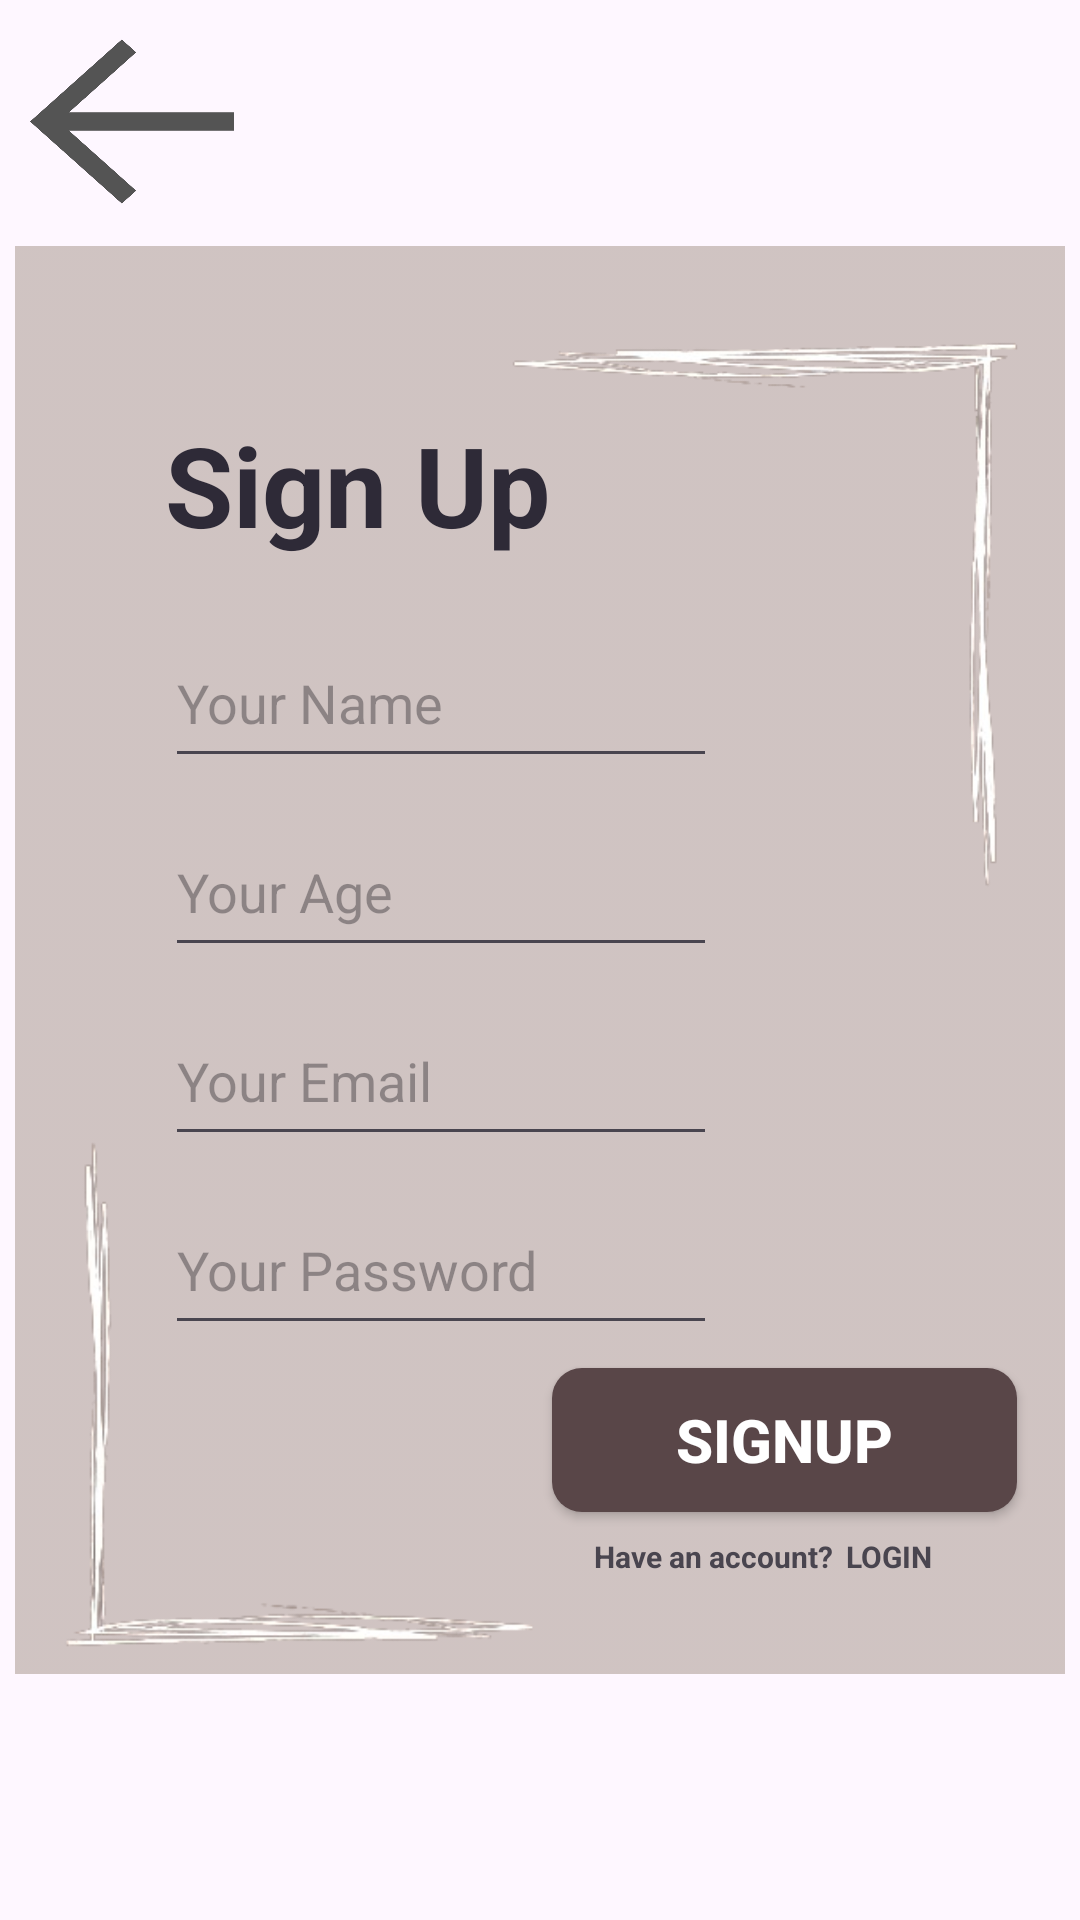

Android layout source for this screen:
<!-- AndroidManifest.xml: application theme Theme.BlissfullTouch -->
<!-- res/layout/activity_sign_up.xml -->
<?xml version="1.0" encoding="utf-8"?>
<androidx.constraintlayout.widget.ConstraintLayout xmlns:android="http://schemas.android.com/apk/res/android"
    xmlns:app="http://schemas.android.com/apk/res-auto"
    xmlns:tools="http://schemas.android.com/tools"
    android:layout_width="match_parent"
    android:layout_height="match_parent"
    android:background="@drawable/signin"
    tools:context=".signUp">

    <ImageView
        android:id="@+id/signupBox"
        android:layout_width="350dp"
        android:layout_height="wrap_content"
        app:layout_constraintBottom_toBottomOf="parent"
        app:layout_constraintEnd_toEndOf="parent"
        app:layout_constraintStart_toStartOf="parent"
        app:layout_constraintTop_toTopOf="parent"
        app:srcCompat="@drawable/rectanglesignup" />

    <ImageView
        android:id="@+id/upBoxDesign"
        android:layout_width="309dp"
        android:layout_height="352dp"
        android:layout_marginStart="100dp"
        app:layout_constraintBottom_toBottomOf="@+id/signupBox"
        app:layout_constraintStart_toStartOf="@+id/signupBox"
        app:layout_constraintTop_toTopOf="@+id/signupBox"
        app:layout_constraintVertical_bias="0.127"
        app:srcCompat="@drawable/upsquare" />

    <ImageView
        android:id="@+id/downBoxDesign"
        android:layout_width="365dp"
        android:layout_height="396dp"
        android:layout_marginTop="296dp"
        android:layout_marginEnd="132dp"
        app:layout_constraintEnd_toEndOf="@+id/upBoxDesign"
        app:layout_constraintTop_toTopOf="@+id/signupBox"
        app:srcCompat="@drawable/downsqaure" />


    <TextView
        android:id="@+id/signUp"
        android:layout_width="wrap_content"
        android:layout_height="wrap_content"
        android:layout_marginTop="10dp"
        android:text="Sign Up"
        android:textColor="#2E2A37"
        android:textSize="37sp"
        android:textStyle="bold"
        app:layout_constraintBottom_toTopOf="@+id/downBoxDesign"
        app:layout_constraintEnd_toEndOf="@+id/signupBox"
        app:layout_constraintHorizontal_bias="0.226"
        app:layout_constraintStart_toStartOf="@+id/signupBox"
        app:layout_constraintTop_toTopOf="@+id/upBoxDesign"
        app:layout_constraintVertical_bias="0.451" />

    <com.google.android.material.textfield.TextInputEditText
        android:id="@+id/nameSignUp"
        android:layout_width="184dp"
        android:layout_height="53dp"
        android:layout_marginTop="20dp"
        android:hint="Your Name"
        app:layout_constraintEnd_toEndOf="@+id/signupBox"
        app:layout_constraintHorizontal_bias="0.301"
        app:layout_constraintStart_toStartOf="@+id/signupBox"
        app:layout_constraintTop_toBottomOf="@+id/signUp" />

    <com.google.android.material.textfield.TextInputEditText
        android:id="@+id/ageSignUp"
        android:layout_width="184dp"
        android:layout_height="53dp"
        android:layout_marginTop="10dp"
        android:ems="2"
        android:hint="Your Age"
        android:inputType="number"
        app:layout_constraintEnd_toEndOf="@+id/signupBox"
        app:layout_constraintHorizontal_bias="0.301"
        app:layout_constraintStart_toStartOf="@+id/signupBox"
        app:layout_constraintTop_toBottomOf="@+id/nameSignUp" />

    <com.google.android.material.textfield.TextInputEditText
        android:id="@+id/emailSignUp"
        android:layout_width="184dp"
        android:layout_height="53dp"
        android:layout_marginTop="10dp"
        android:hint="Your Email"
        android:inputType="textEmailAddress"
        app:layout_constraintEnd_toEndOf="@+id/signupBox"
        app:layout_constraintHorizontal_bias="0.301"
        app:layout_constraintStart_toStartOf="@+id/signupBox"
        app:layout_constraintTop_toBottomOf="@+id/ageSignUp" />

    <com.google.android.material.textfield.TextInputEditText
        android:id="@+id/passSignUp"
        android:layout_width="184dp"
        android:layout_height="53dp"
        android:layout_marginTop="10dp"
        android:hint="Your Password"
        android:inputType="textPassword"
        app:layout_constraintEnd_toEndOf="@+id/signupBox"
        app:layout_constraintHorizontal_bias="0.301"
        app:layout_constraintStart_toStartOf="@+id/signupBox"
        app:layout_constraintTop_toBottomOf="@+id/emailSignUp" />

    <androidx.appcompat.widget.AppCompatButton
        android:id="@+id/btn_signUp"
        android:layout_width="155dp"
        android:layout_height="wrap_content"
        android:background="@drawable/background_btn_3"
        android:text="SIGNUP"
        android:textColor="#ffffff"
        android:textSize="20sp"
        android:textStyle="bold"
        app:layout_constraintBottom_toBottomOf="@+id/signupBox"
        app:layout_constraintEnd_toEndOf="@+id/signupBox"
        app:layout_constraintHorizontal_bias="0.889"
        app:layout_constraintStart_toStartOf="@+id/passSignUp"
        app:layout_constraintTop_toBottomOf="@+id/passSignUp"
        app:layout_constraintVertical_bias="0.053" />


    <TextView
        android:id="@+id/NoSignUp"
        android:layout_width="wrap_content"
        android:layout_height="wrap_content"
        android:layout_marginTop="8dp"
        android:text="Have an account?  "
        android:textSize="10sp"
        android:textStyle="bold"
        app:layout_constraintEnd_toEndOf="@+id/btn_signUp"
        app:layout_constraintHorizontal_bias="0.197"
        app:layout_constraintStart_toStartOf="@+id/btn_signUp"
        app:layout_constraintTop_toBottomOf="@+id/btn_signUp" />

    <ImageView
        android:id="@+id/backArrow"
        android:layout_width="68dp"
        android:layout_height="61dp"
        android:layout_marginStart="10dp"
        android:layout_marginTop="10dp"
        app:layout_constraintStart_toStartOf="parent"
        app:layout_constraintTop_toTopOf="parent"
        app:srcCompat="@drawable/back" />

    <TextView
        android:id="@+id/logininstead"
        android:layout_width="wrap_content"
        android:layout_height="wrap_content"
        android:layout_marginTop="8dp"
        android:text="LOGIN"
        android:textSize="10sp"
        android:textStyle="bold"
        app:layout_constraintEnd_toEndOf="@+id/btn_signUp"
        app:layout_constraintHorizontal_bias="0.777"
        app:layout_constraintStart_toStartOf="@+id/btn_signUp"
        app:layout_constraintTop_toBottomOf="@+id/btn_signUp" />


</androidx.constraintlayout.widget.ConstraintLayout>
<!-- resources referenced by this layout -->
<resources>
  <!-- drawable back: png bitmap (drawable, 14632 bytes) -->
  <!-- drawable background_btn_3 (drawable) -->
  <?xml version="1.0" encoding="utf-8"?>
  <selector xmlns:android="http://schemas.android.com/apk/res/android">
     <item>
      <shape android:shape='rectangle'>
          <corners android:radius="10dp" />
          <solid android:color="#594648" />
      </shape>
     </item>
  </selector>
  <!-- drawable downsqaure: png bitmap (drawable, 27838 bytes) -->
  <!-- drawable rectanglesignup: png bitmap (drawable, 2689 bytes) -->
  <!-- drawable upsquare: png bitmap (drawable, 34333 bytes) -->
  <style name="Theme.BlissfullTouch" parent="Base.Theme.BlissfullTouch" />
  <style name="Base.Theme.BlissfullTouch" parent="Theme.Material3.DayNight.NoActionBar">
          
          
      </style>
</resources>
